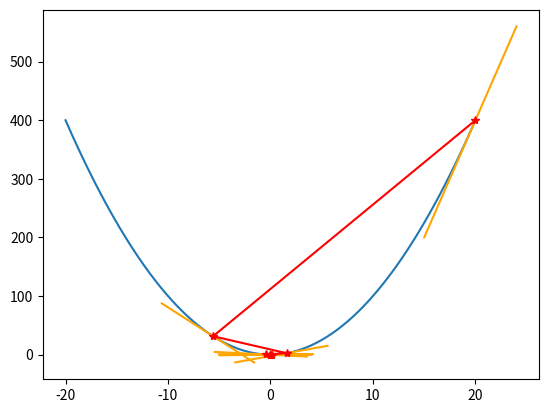

Source code (Python):
import scipy as sp
import numpy as np
import math
import matplotlib.pyplot as plt

x = np.arange(-20,20,0.1)

def f(x):
    return x * x

plt.plot(x,f(x))

def df(x):
    descent = 2 * x
    return descent

def  tangent_func(x,x_0):
    return 2 * x_0 * (x - x_0) + f(x_0)

alpha = 0.3
beta = 0.8
x = 20 #随机选取一个起始点
eta = 0.01 #学习率

t_list = []
history_x=[x]

while (abs(df(x)) > eta):
    #确定下降方向

    dx = -df(x)
    #回溯直线搜索
    t = 1
    t_list.append(t)
    while (f(x+t*dx) > (f(x) + alpha * t * df(x) * dx)):
        t = beta * t
        t_list.append(t)

    #作图
    xx = np.arange(x-5,x+5,1)
    print(tangent_func(xx,x))
    #plt.plot(xx, f(x)+alpha*t*df(x)*(xx-x),color='pink')
    #y = k(x+a) + b, k = y'
    plt.plot(xx, tangent_func(xx,x), color='orange')

    # 修改x
    x = x + t * dx
    history_x.append(x)
    #descent = 2 * x

print(history_x)
history_x.reverse()
plt.plot(np.array(history_x),f(np.array(history_x)),color="red",marker='*')
plt.show()